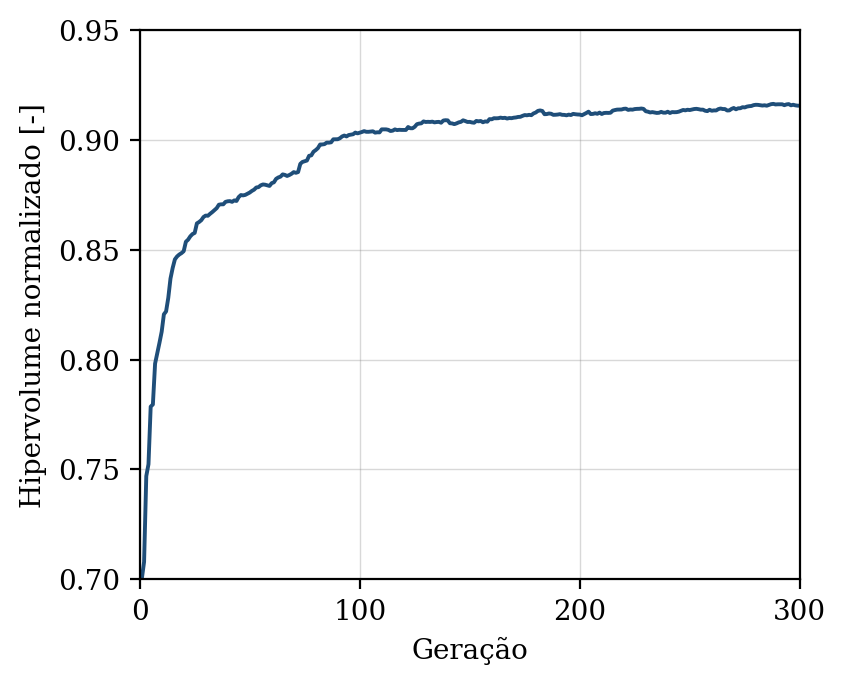

The data file committed next to this chart (first rows):
geracao, hipervolume, n_solucoes, n_avaliacoes
1, 0.7005, 7, 50
2, 0.708, 11, 100
3, 0.747, 16, 150
4, 0.7524, 16, 200
5, 0.7786, 24, 250
6, 0.7796, 28, 300
7, 0.7982, 34, 350
8, 0.8029, 41, 400
9, 0.8077, 50, 450
10, 0.8127, 50, 500
11, 0.8206, 50, 550
12, 0.8219, 50, 600
13, 0.8281, 50, 650
14, 0.8369, 50, 700
15, 0.8417, 50, 750
16, 0.8456, 50, 800
17, 0.847, 50, 850
18, 0.8478, 50, 900
19, 0.8485, 50, 950
20, 0.8493, 50, 1000
21, 0.8536, 50, 1050
22, 0.8546, 50, 1100
23, 0.8561, 50, 1150
24, 0.8571, 50, 1200
25, 0.8577, 50, 1250
26, 0.862, 50, 1300
27, 0.8626, 50, 1350
28, 0.8635, 50, 1400
29, 0.8649, 50, 1450
30, 0.8656, 50, 1500
31, 0.8655, 50, 1550
32, 0.8664, 50, 1600
33, 0.8672, 50, 1650
34, 0.868, 50, 1700
35, 0.8689, 50, 1750
36, 0.8705, 50, 1800
37, 0.8707, 50, 1850
38, 0.8707, 50, 1900
39, 0.8718, 50, 1950
40, 0.8721, 50, 2000
41, 0.8721, 50, 2050
42, 0.8718, 50, 2100
43, 0.8725, 50, 2150
44, 0.8722, 50, 2200
45, 0.874, 50, 2250
46, 0.8749, 50, 2300
47, 0.8747, 50, 2350
48, 0.875, 50, 2400
49, 0.8755, 50, 2450
50, 0.876, 50, 2500
51, 0.8768, 50, 2550
52, 0.8773, 50, 2600
53, 0.8783, 50, 2650
54, 0.8785, 50, 2700
55, 0.8793, 50, 2750
56, 0.8797, 50, 2800
57, 0.8796, 50, 2850
58, 0.8793, 50, 2900
59, 0.879, 50, 2950
60, 0.8803, 50, 3000
... 240 more rows
